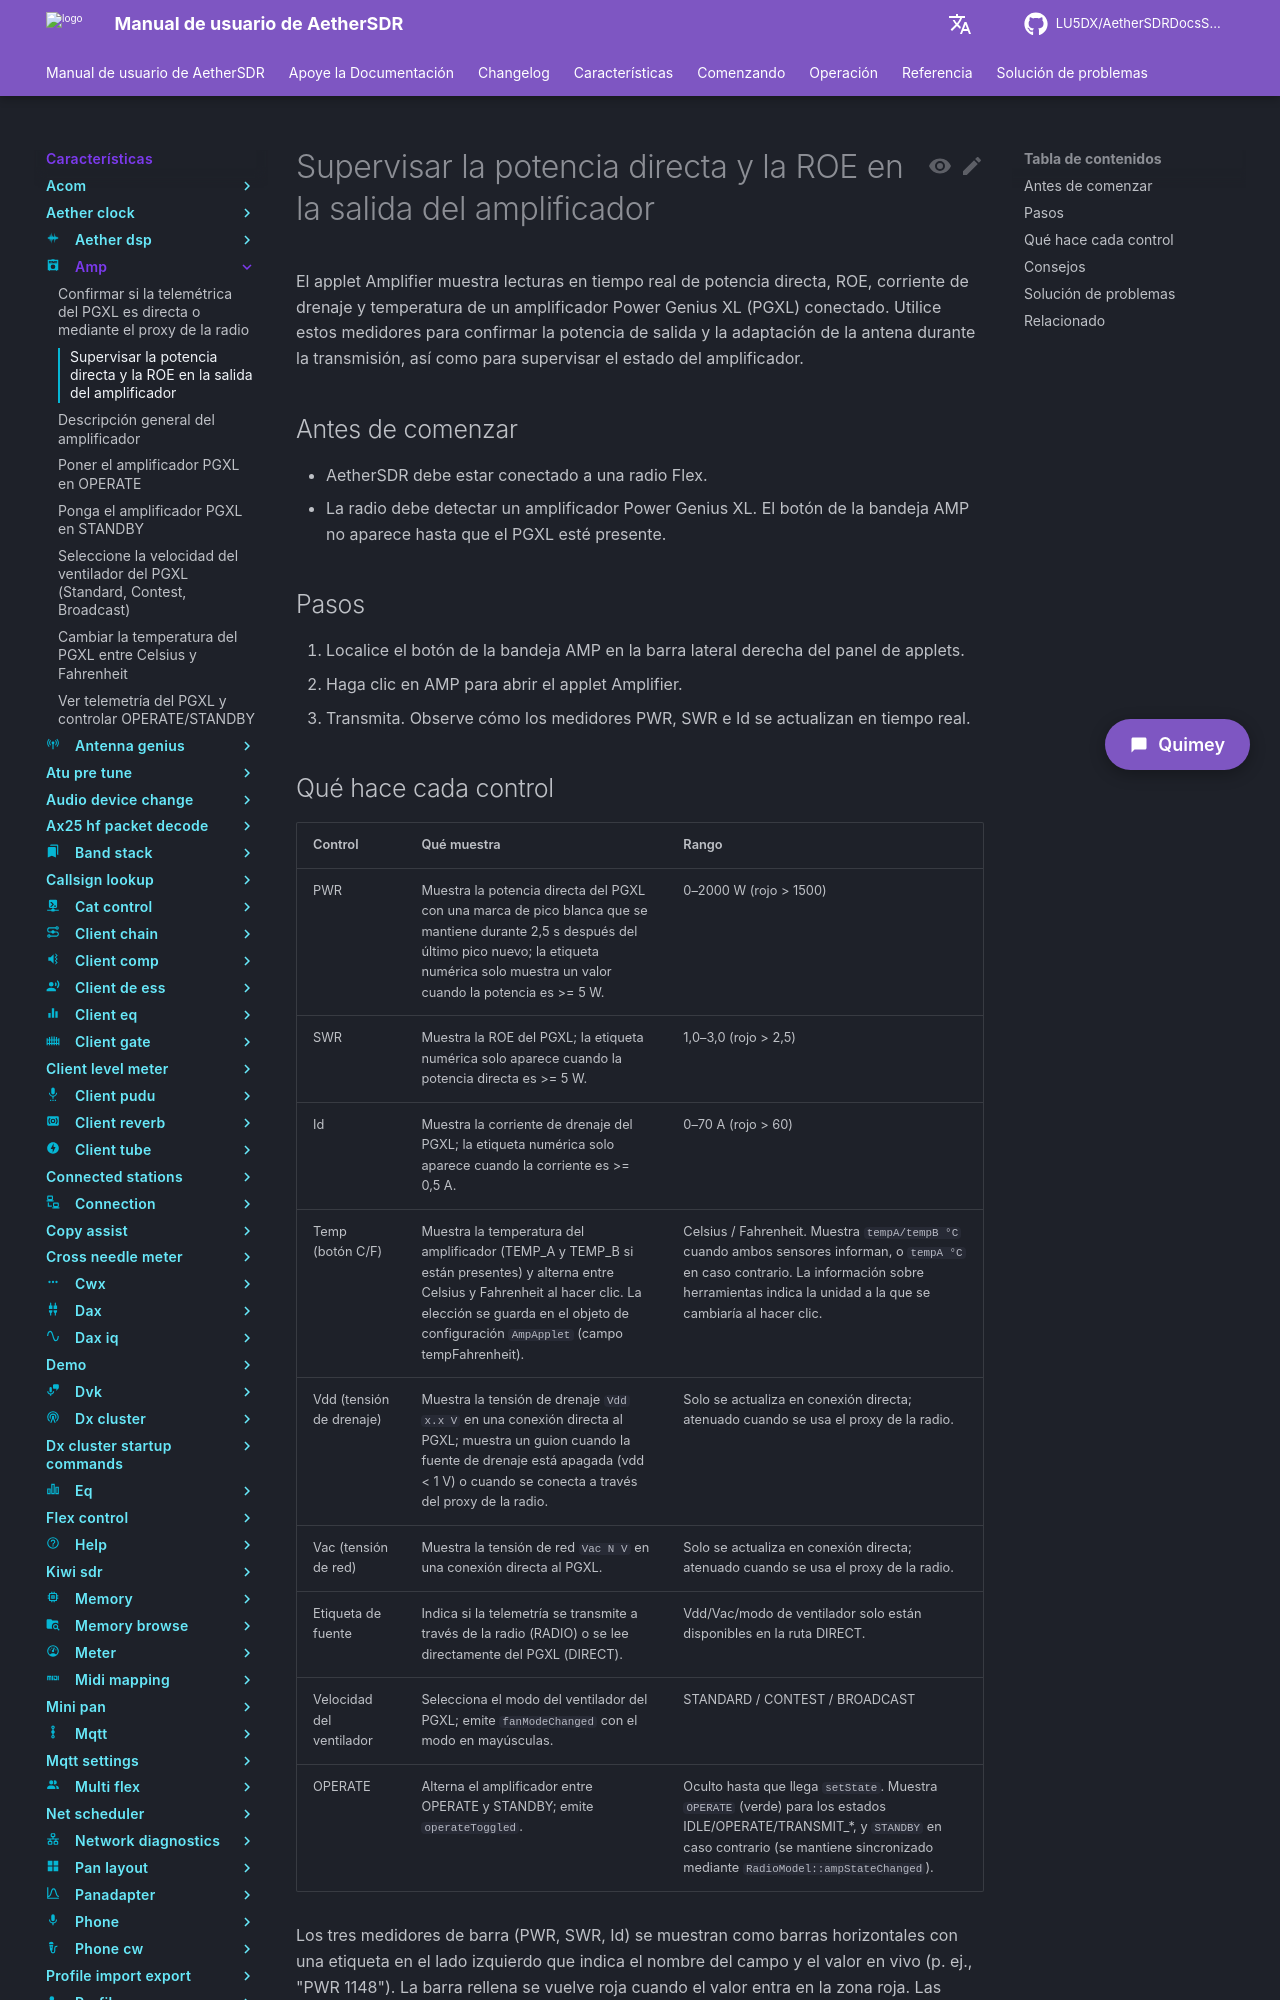

repository: LU5DX/AetherSDRDocsSpanish · page: 26.8.4/features/amp/monitor-forward-power-and-swr-at-the-amplifier-output/index.html · generator: mkdocs

# Monitorear la potencia directa y la ROS en la salida del amplificador

El applet Amplifier muestra lecturas en tiempo real de potencia directa y ROS (relación de onda estacionaria) desde un amplificador Power Genius XL (PGXL) conectado. Use estos medidores para confirmar la potencia de salida y la adaptación de antena durante la transmisión.

## Antes de comenzar

- AetherSDR debe estar conectado a una radio FLEX-8600.
- El radio debe detectar un amplificador Power Genius XL. El botón AMP en la bandeja no aparece hasta que el PGXL esté presente.

## Pasos

1. Localice el botón AMP en la bandeja del panel lateral derecho del panel de applets.
2. Haga clic en AMP para abrir el applet Amplifier.
3. Transmita. Observe cómo los medidores Fwd Pwr y SWR se actualizan en tiempo real.
